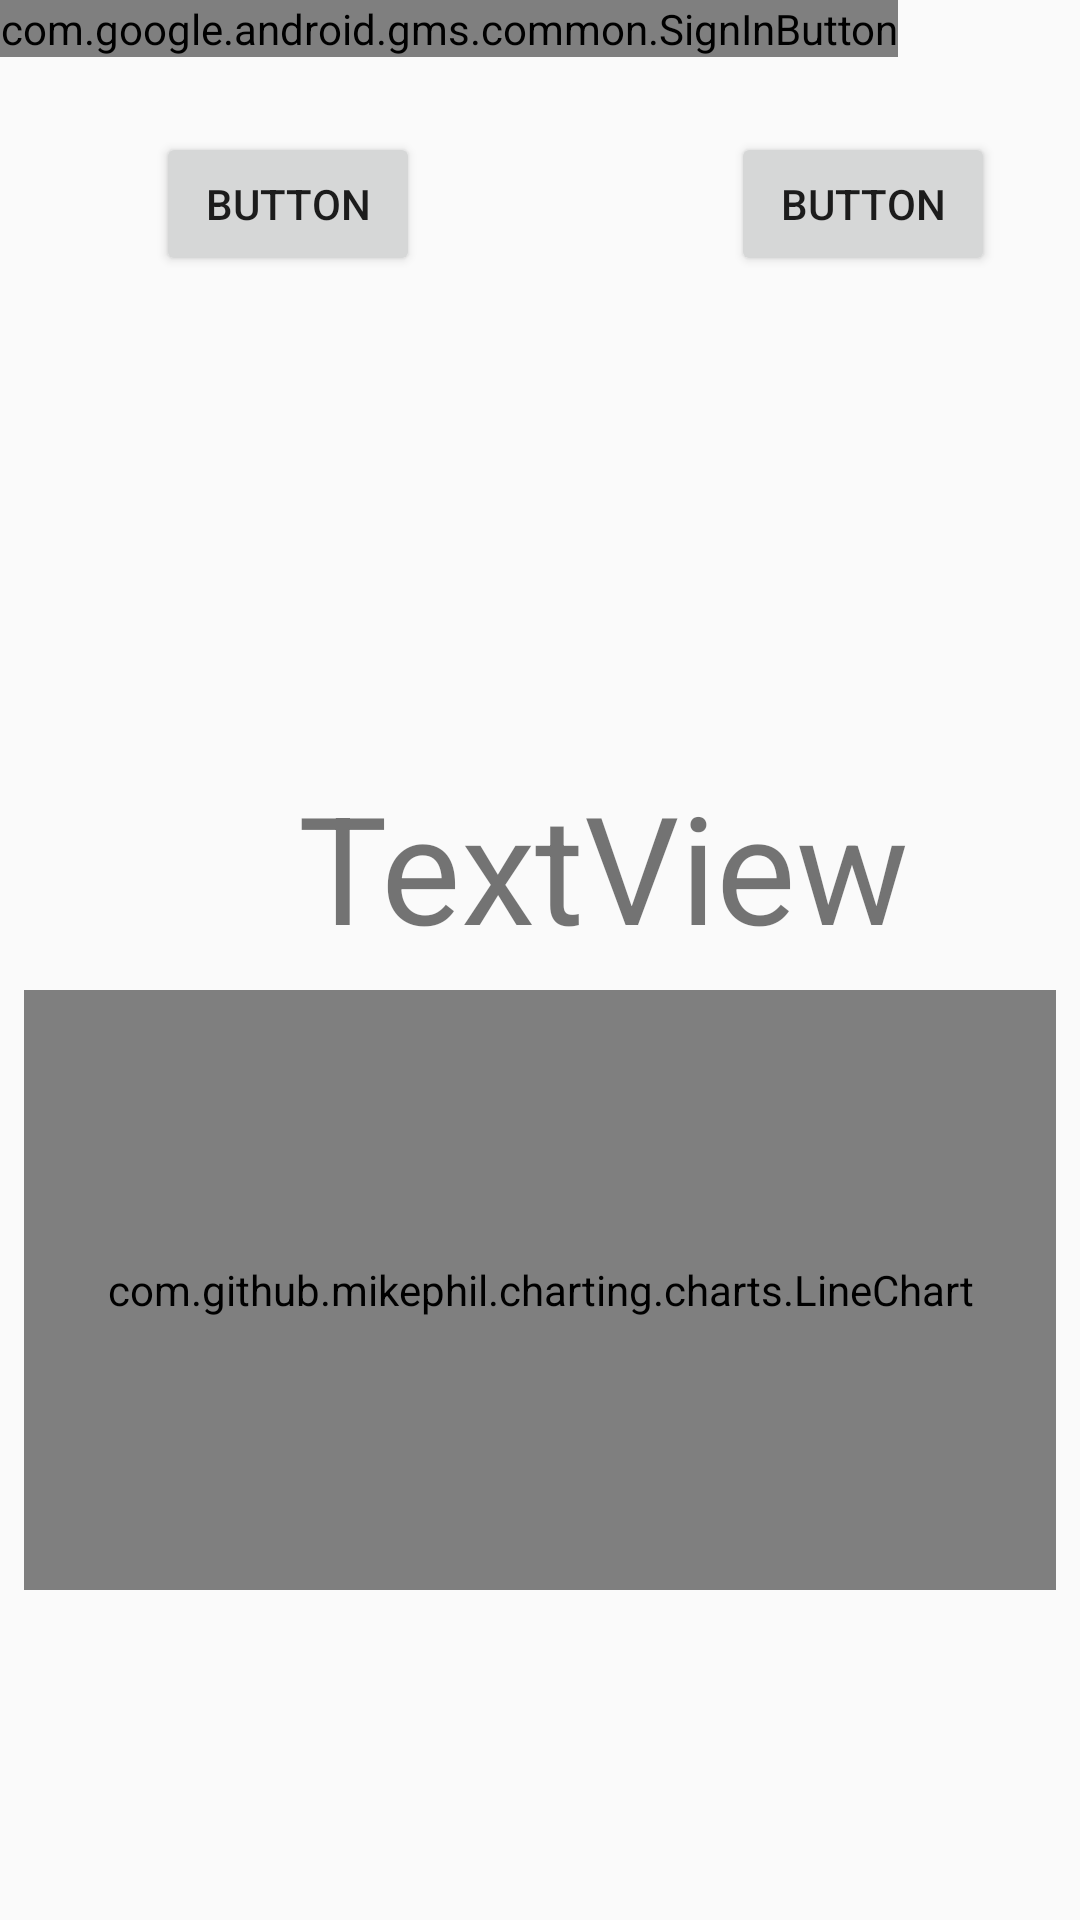

Write the Android layout XML for this screen, with the resource values it uses.
<!-- AndroidManifest.xml: application theme AppTheme -->
<!-- res/layout/activity_count_steps.xml -->
<?xml version="1.0" encoding="utf-8"?>
<android.support.constraint.ConstraintLayout xmlns:android="http://schemas.android.com/apk/res/android"
    xmlns:app="http://schemas.android.com/apk/res-auto"
    xmlns:tools="http://schemas.android.com/tools"
    android:layout_width="match_parent"
    android:layout_height="match_parent"
    tools:context="com.example.aymen.personalcoach.CountSteps">
    <com.google.android.gms.common.SignInButton
        android:id="@+id/sign_in_button"
        android:layout_width="wrap_content"
        android:layout_height="wrap_content" />

    <com.github.mikephil.charting.charts.LineChart
        android:id="@+id/stepChart"
        android:layout_width="match_parent"
        android:layout_height="200sp"
        android:layout_marginLeft="8dp"
        android:layout_marginRight="8dp"
        android:layout_marginTop="8dp"
        app:layout_constraintLeft_toLeftOf="parent"
        app:layout_constraintRight_toRightOf="parent"
        app:layout_constraintTop_toBottomOf="@+id/count"></com.github.mikephil.charting.charts.LineChart>
    <TextView
        android:id="@+id/count"
        android:layout_width="wrap_content"
        android:layout_height="wrap_content"
        android:text="TextView"
        android:textSize="50dp"
        app:layout_constraintTop_toTopOf="parent"
        android:layout_marginTop="8dp"
        app:layout_constraintBottom_toBottomOf="parent"
        android:layout_marginBottom="8dp"
        android:layout_marginRight="8dp"
        app:layout_constraintRight_toRightOf="parent"
        android:layout_marginLeft="8dp"
        app:layout_constraintLeft_toLeftOf="parent"
        app:layout_constraintHorizontal_bias="0.652"
        app:layout_constraintVertical_bias="0.444" />

    <Button
        android:id="@+id/btn_start"
        android:layout_width="wrap_content"
        android:layout_height="wrap_content"
        android:text="Button"
        android:layout_marginLeft="52dp"
        app:layout_constraintLeft_toLeftOf="parent"
        app:layout_constraintTop_toTopOf="parent"
        android:layout_marginTop="44dp" />

    <Button
        android:id="@+id/btn_start"
        android:layout_width="wrap_content"
        android:layout_height="wrap_content"
        android:layout_marginLeft="72dp"
        android:layout_marginRight="8dp"
        android:layout_marginTop="44dp"
        android:text="Button"
        app:layout_constraintHorizontal_bias="0.894"
        app:layout_constraintLeft_toRightOf="@+id/btn_start"
        app:layout_constraintRight_toRightOf="parent"
        app:layout_constraintTop_toTopOf="parent" />
</android.support.constraint.ConstraintLayout>
<!-- resources referenced by this layout -->
<resources>
  <style name="AppTheme" parent="Theme.AppCompat.Light.DarkActionBar">
          
          <item name="colorPrimary">@color/colorPrimary</item>
          <item name="colorPrimaryDark">@color/colorPrimaryDark</item>
          <item name="colorAccent">@color/colorAccent</item>
      </style>
  <color name="colorPrimary">#E91E63</color>
  <color name="colorPrimaryDark">#D81B60</color>
  <color name="colorAccent">#f1f5f8</color>
</resources>
